Run: headless pygame with SDL's dummy video driver; simulated clock (each Clock.tick advances the game by its frame time, no real sleeping); random seed 0; keys injected as events and as key.get_pressed() state; mouse plan: one left click at the window centre at the start of phase 2, then a move to the lower-right quarter at the start of phase 3.
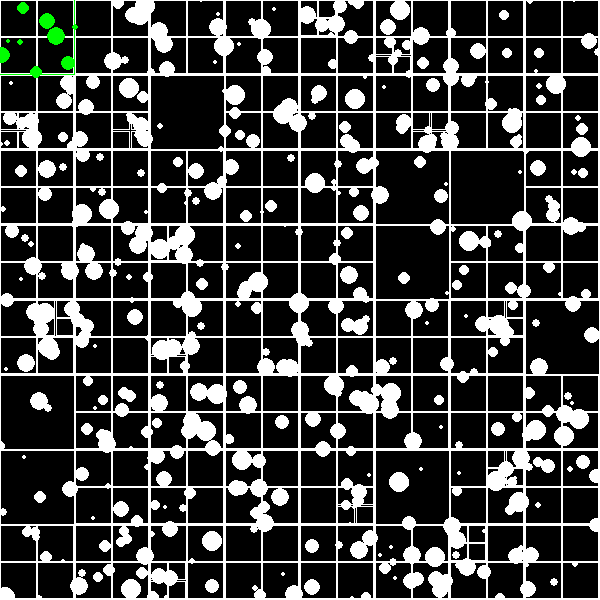
Frame 1 of 4 · flips 1–60 · no input
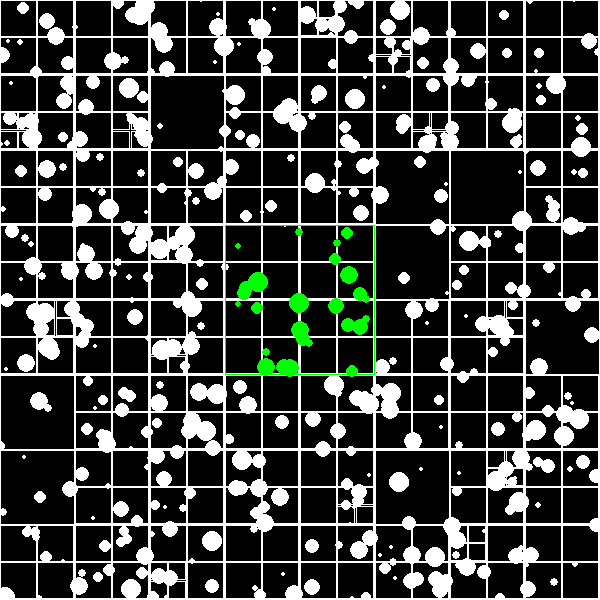
Frame 2 of 4 · flips 61–180 · clicked the window centre · tapped SPACE, RETURN · held RIGHT (→), D
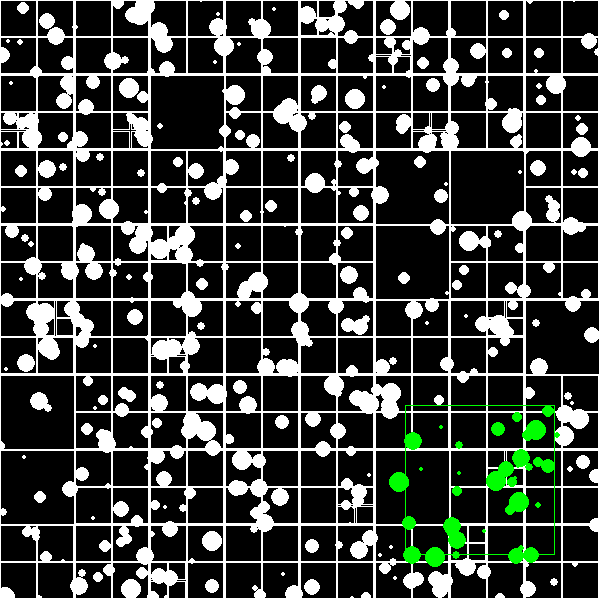
Frame 3 of 4 · flips 181–300 · moved the mouse to the lower-right quarter · held DOWN (↓), S
Frame 4 of 4 · flips 301–420 · held LEFT (←), A, UP (↑), W · screen unchanged from frame 3, image omitted

The pygame program that drew these frames:

from __future__ import annotations
import pygame
import sys
import random
from pygame.math import Vector2

pygame.init()

WIDTH = 600
HEIGHT = 600
WINDOW = pygame.display.set_mode((WIDTH, HEIGHT))
CLOCK = pygame.time.Clock()

BLACK = (0, 0, 0)
WHITE = (255, 255, 255)

class Point:
    def __init__(self, x, y, radius):
        self.x = x
        self.y = y
        self.radius = radius
        self.color = WHITE

    def __eq__(self, other):
        return isinstance(other, Point) and self.x == other.x and self.y == other.y
    
    def to_rect(self):
        return Rect(self.x - self.radius, self.y - self.radius, self.radius * 2, self.radius * 2)
    
    def draw(self, surface):
        pygame.draw.circle(surface, self.color, (int(self.x), int(self.y)), self.radius)

class Rect:
    def __init__(self, x, y, w, h):
        self.x = x
        self.y = y
        self.w = w
        self.h = h
        self.color = (random.randint(0, 255), random.randint(0, 255), random.randint(0, 255))

    def collidepoint(self, point: Point):
        return (self.x <= point.x <= self.x + self.w and
                self.y <= point.y <= self.y + self.h)
    
    def colliderect(self, rect: Rect):
        return (self.x < rect.x + rect.w and
                self.x + self.w > rect.x and
                self.y < rect.y + rect.h and
                self.y + self.h > rect.y)

class QuadTree:
    def __init__(self, boundary: Rect, capacity: int):
        self.boundary: Rect = boundary
        self.capacity = capacity
        self.points: list[Point] = []
        self.divided = False

    def subdivide(self):
        x, y, w, h = self.boundary.x, self.boundary.y, self.boundary.w, self.boundary.h
        nw = Rect(x, y, w / 2, h / 2)
        ne = Rect(x + w / 2, y, w / 2, h / 2)
        sw = Rect(x, y + h / 2, w / 2, h / 2)
        se = Rect(x + w / 2, y + h / 2, w / 2, h / 2)

        self.northwest = QuadTree(nw, self.capacity)
        self.northeast = QuadTree(ne, self.capacity)
        self.southwest = QuadTree(sw, self.capacity)
        self.southeast = QuadTree(se, self.capacity)

        # Distribute points to the new quadrants
        for point in self.points:
            if self.northwest.insert(point):
                continue
            elif self.northeast.insert(point):
                continue
            elif self.southwest.insert(point):
                continue
            elif self.southeast.insert(point):
                continue
        self.points.clear()

        self.divided = True

    def insert(self, point: Point):
        if not self.boundary.collidepoint(point):
            return False

        if not self.divided and len(self.points) < self.capacity:
            self.points.append(point)
            return True
        else:
            if not self.divided:
                self.subdivide()

            return (self.northwest.insert(point) or
                    self.northeast.insert(point) or
                    self.southwest.insert(point) or
                    self.southeast.insert(point))
        
    def query(self, range: Rect, found: list[Vector2] | None = None) -> list[Point]:
        if found is None:
            found = []
        if not self.boundary.colliderect(range):
            return found

        for point in self.points:
            if range.colliderect(point.to_rect()):
                found.append(point)

        if self.divided:
            self.northwest.query(range, found)
            self.northeast.query(range, found)
            self.southwest.query(range, found)
            self.southeast.query(range, found)

        return found
        
    def draw(self, surface):
        pygame.draw.rect(surface, WHITE, (self.boundary.x, self.boundary.y, self.boundary.w, self.boundary.h), 1)
        if self.divided:
            self.northwest.draw(surface)
            self.northeast.draw(surface)
            self.southwest.draw(surface)
            self.southeast.draw(surface)

        for point in self.points:
            point.draw(surface)

numPoints = 500
q = QuadTree(Rect(0, 0, WIDTH, HEIGHT), 4)
for _ in range(numPoints):
    x = random.randint(0, WIDTH)
    y = random.randint(0, HEIGHT)
    q.insert(Point(x, y, random.randint(2, 10)))

coll = False
while True:
    mouse_pos = pygame.mouse.get_pos()
    for event in pygame.event.get():
        if event.type == pygame.QUIT or (event.type == pygame.KEYDOWN and event.key == pygame.K_ESCAPE):
            pygame.quit()
            sys.exit()
        elif event.type == pygame.KEYDOWN:
            if event.key == pygame.K_e:
                coll = not coll

    WINDOW.fill(BLACK)

    q.draw(WINDOW)

    if coll:
        # Find point closest to mouse position
        closest_point = None
        closest_distance = 1e10
        for point in q.query(Rect(0, 0, WIDTH, HEIGHT)):
            distance = ((point.x - mouse_pos[0]) ** 2 + (point.y - mouse_pos[1]) ** 2) ** 0.5
            if distance < point.radius and distance < closest_distance:
                closest_distance = distance
                closest_point = point

        if closest_point:
            # Query quadtree for the closest point
            radius = closest_point.radius
            found = q.query(Rect(closest_point.x - radius, closest_point.y - radius, radius * 2, radius * 2))
            print(f"Collisions: {len(found) - 1} ({(len(found) - 1)/numPoints*100:.2f}%)")

            # Draw query bounding box
            pygame.draw.rect(WINDOW, (0, 255, 0), (closest_point.x - radius, closest_point.y - radius, radius * 2, radius * 2), 1)
            for point in found:
                if point != closest_point:
                    pygame.draw.circle(WINDOW, (255, 0, 0), (int(point.x), int(point.y)), 3)
                    pygame.draw.line(WINDOW, (255, 0, 0), (int(mouse_pos[0]), int(mouse_pos[1])), (int(point.x), int(point.y)), 1)
    else:
        # Draw query from mouse pos
        size = 150
        pygame.draw.rect(WINDOW, (0, 255, 0), (mouse_pos[0] - size / 2, mouse_pos[1] - size / 2, size, size), 1)
        found = q.query(Rect(mouse_pos[0] - size / 2, mouse_pos[1] - size / 2, size, size))
        print(f"Found {len(found)} points; {len(found)/numPoints*100:.2f}% of points")

        # Draw points in the query
        for point in found:
            pygame.draw.circle(WINDOW, (0, 255, 0), (int(point.x), int(point.y)), point.radius)

    pygame.display.update()

    CLOCK.tick(60)
